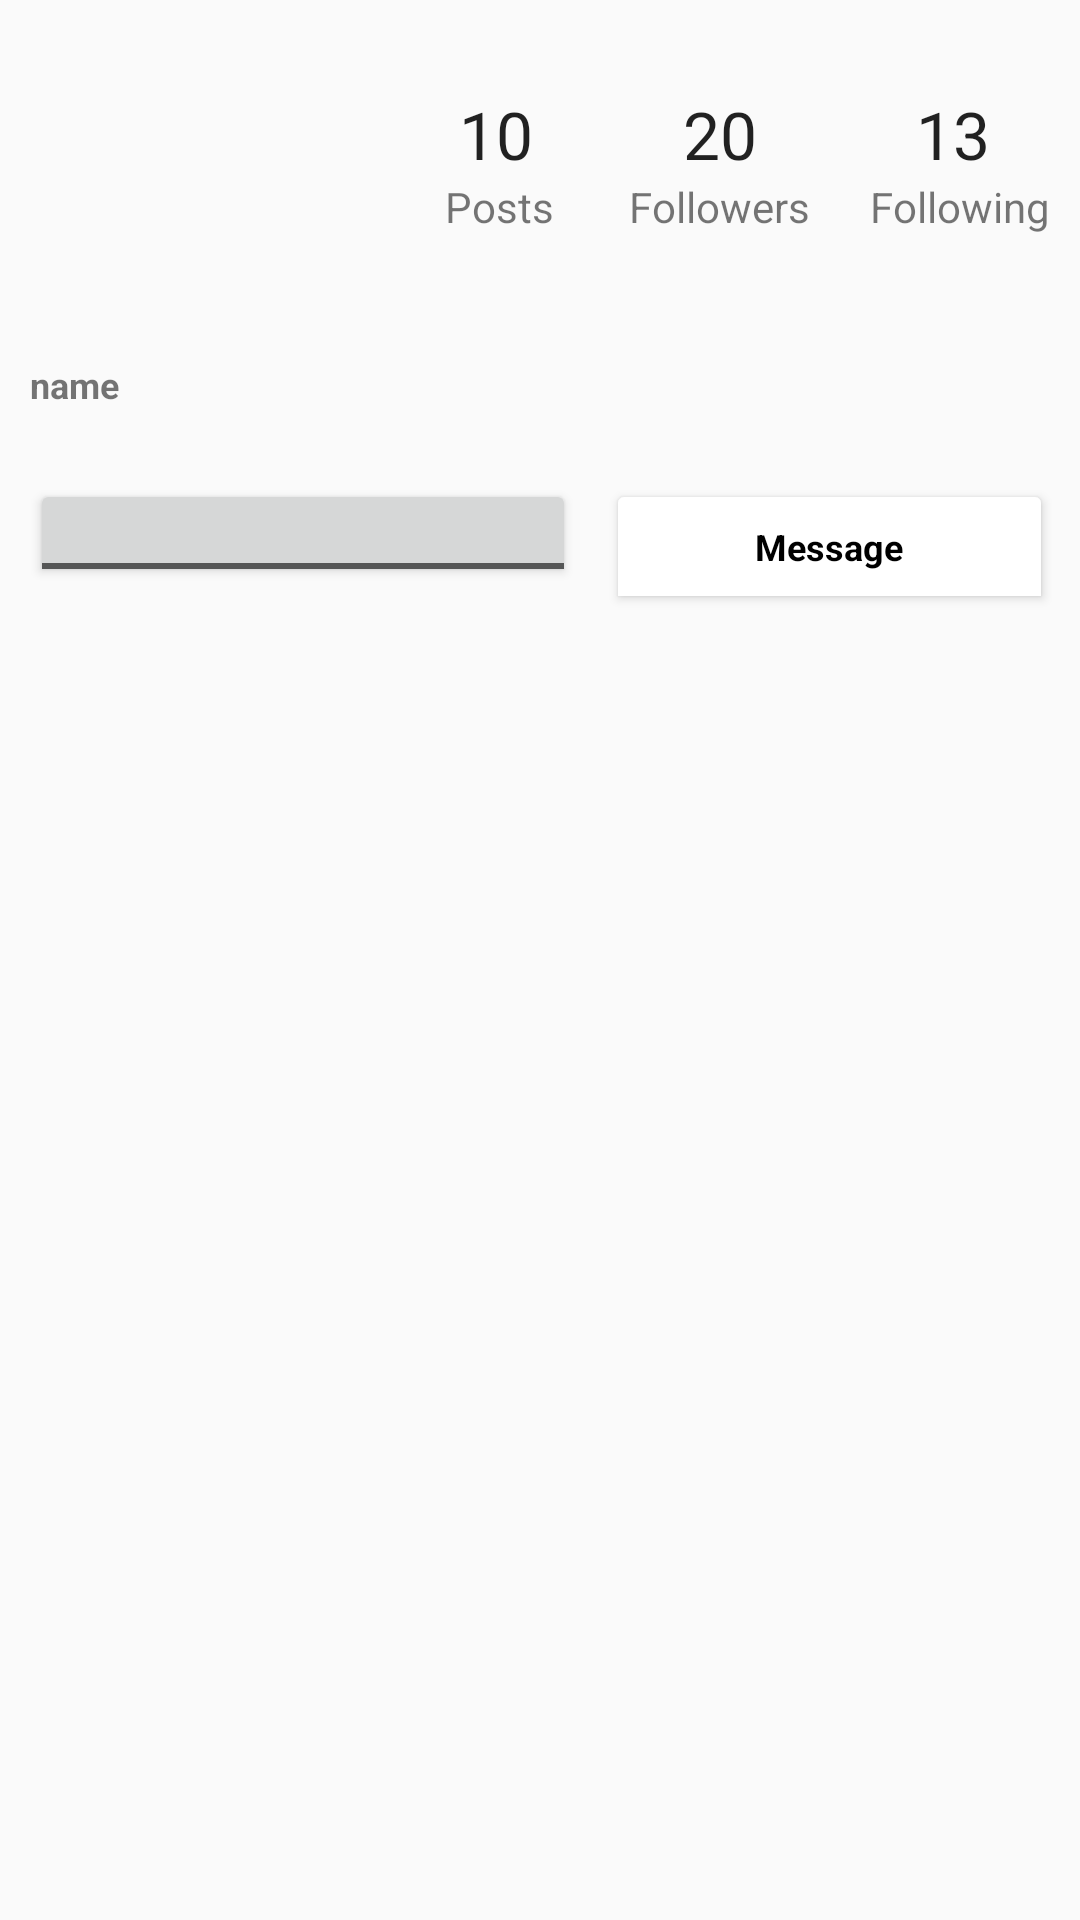

This screen was rendered from an Android layout file. Write that file and the resources it references.
<!-- AndroidManifest.xml: application theme AppTheme -->
<!-- res/layout/activity_profile.xml -->
<?xml version="1.0" encoding="utf-8"?>
<RelativeLayout xmlns:android="http://schemas.android.com/apk/res/android"
    xmlns:app="http://schemas.android.com/apk/res-auto"
    xmlns:tools="http://schemas.android.com/tools"
    android:layout_width="match_parent" android:layout_height="match_parent">

    <ImageView
        android:id="@+id/ivProfPic"
        android:layout_width="100dp"
        android:layout_height="100dp"
        android:layout_marginLeft="10dp"
        android:layout_marginTop="10dp"
        tools:srcCompat="@tools:sample/avatars" />

    <TextView
        android:id="@+id/tvPostsCount"
        android:layout_width="wrap_content"
        android:layout_height="wrap_content"
        android:layout_alignParentTop="true"
        android:layout_marginTop="30dp"
        android:layout_marginEnd="50dp"
        android:layout_toStartOf="@+id/tvFollowersCount"
        android:text="10"
        android:textAppearance="@style/TextAppearance.AppCompat.Large"
        tools:text="10" />

    <TextView
        android:id="@+id/tvFollowersCount"
        android:layout_width="wrap_content"
        android:layout_height="wrap_content"
        android:layout_alignParentTop="true"
        android:layout_marginTop="30dp"
        android:layout_marginEnd="53dp"
        android:layout_toStartOf="@+id/tvFollowingCount"
        android:text="20"
        android:textAppearance="@style/TextAppearance.AppCompat.Large"
        tools:text="20" />

    <TextView
        android:id="@+id/textView4"
        android:layout_width="wrap_content"
        android:layout_height="wrap_content"
        android:layout_below="@+id/tvPostsCount"
        android:layout_marginTop="0dp"
        android:layout_marginEnd="25dp"
        android:layout_toStartOf="@+id/textView5"
        android:text="Posts" />

    <TextView
        android:id="@+id/textView5"
        android:layout_width="wrap_content"
        android:layout_height="wrap_content"
        android:layout_below="@+id/tvFollowersCount"
        android:layout_marginTop="0dp"
        android:layout_marginEnd="20dp"
        android:layout_toStartOf="@+id/textView7"
        android:text="Followers" />

    <TextView
        android:id="@+id/tvFollowingCount"
        android:layout_width="wrap_content"
        android:layout_height="wrap_content"
        android:layout_alignParentTop="true"
        android:layout_alignParentEnd="true"
        android:layout_marginTop="30dp"
        android:layout_marginEnd="30dp"
        android:text="13"
        android:textAppearance="@style/TextAppearance.AppCompat.Large" />

    <TextView
        android:id="@+id/textView7"
        android:layout_width="wrap_content"
        android:layout_height="wrap_content"
        android:layout_below="@+id/tvFollowingCount"
        android:layout_alignParentEnd="true"
        android:layout_marginTop="0dp"
        android:layout_marginEnd="10dp"
        android:text="Following" />

    <Button
        android:id="@+id/btnFollow"
        style="@android:style/Widget.Material.Light.Button.Toggle"
        android:layout_width="182dp"
        android:layout_height="36dp"
        android:layout_below="@+id/tvBio"
        android:layout_alignParentStart="true"
        android:layout_marginStart="10dp"
        android:layout_marginLeft="10dp"
        android:layout_marginTop="5dp"
        android:enabled="true"
        android:textAppearance="@style/TextAppearance.AppCompat.Small"
        android:textColor="@color/plainWhite"
        android:textSize="12sp"
        android:textStyle="bold" />

    <Button
        android:id="@+id/btnFollow2"
        style="@android:style/Widget.Material.Light.Button.Toggle"
        android:layout_width="200dp"
        android:layout_height="45dp"
        android:layout_below="@+id/tvBio"
        android:layout_alignParentEnd="true"
        android:layout_marginStart="10dp"
        android:layout_marginLeft="10dp"
        android:layout_marginTop="5dp"
        android:layout_marginEnd="9dp"
        android:layout_toEndOf="@+id/btnFollow"
        android:backgroundTint="@color/plainWhite"
        android:text="Message"
        android:textAppearance="@style/TextAppearance.AppCompat.Small"
        android:textColor="@color/black"
        android:textSize="12sp"
        android:textStyle="bold" />

    <androidx.recyclerview.widget.RecyclerView
        android:id="@+id/rvPosts"
        android:layout_width="match_parent"
        android:layout_height="wrap_content"
        android:layout_below="@+id/btnFollow2"
        android:layout_alignParentStart="true"
        android:layout_alignParentBottom="true"
        android:layout_marginStart="0dp"
        android:layout_marginTop="0dp"
        android:layout_marginBottom="0dp" />

    <TextView
        android:id="@+id/tvBio"
        android:layout_width="match_parent"
        android:layout_height="wrap_content"
        android:layout_below="@+id/tvName"
        android:autoLink="all"
        android:linksClickable="true"
        android:layout_alignParentStart="true"
        android:layout_alignParentEnd="true"
        android:layout_marginStart="10dp"
        android:layout_marginLeft="10dp"
        android:layout_marginTop="2dp"
        android:layout_marginEnd="10dp"
        android:layout_marginRight="10dp"
        android:textSize="12sp"
        tools:text="bio" />


    <TextView
        android:id="@+id/tvName"
        android:layout_width="wrap_content"
        android:layout_height="wrap_content"
        android:layout_below="@+id/ivProfPic"
        android:layout_alignParentStart="true"
        android:layout_marginStart="10dp"
        android:layout_marginTop="10dp"
        android:text="name"
        android:textSize="12sp"
        android:textStyle="bold" />

</RelativeLayout>
<!-- resources referenced by this layout -->
<resources>
  <color name="black">#000000</color>
  <color name="plainWhite">#FFFFFF</color>
  <style name="AppTheme" parent="Theme.AppCompat.Light.DarkActionBar">
          
          <item name="background">@color/plainWhite</item>
          <item name="colorPrimary">@color/black</item>
          <item name="colorPrimaryDark">@color/plainWhite</item>
          <item name="colorAccent">@color/instagramBlue</item>
      </style>
  <color name="instagramBlue">#00A6FF</color>
</resources>
